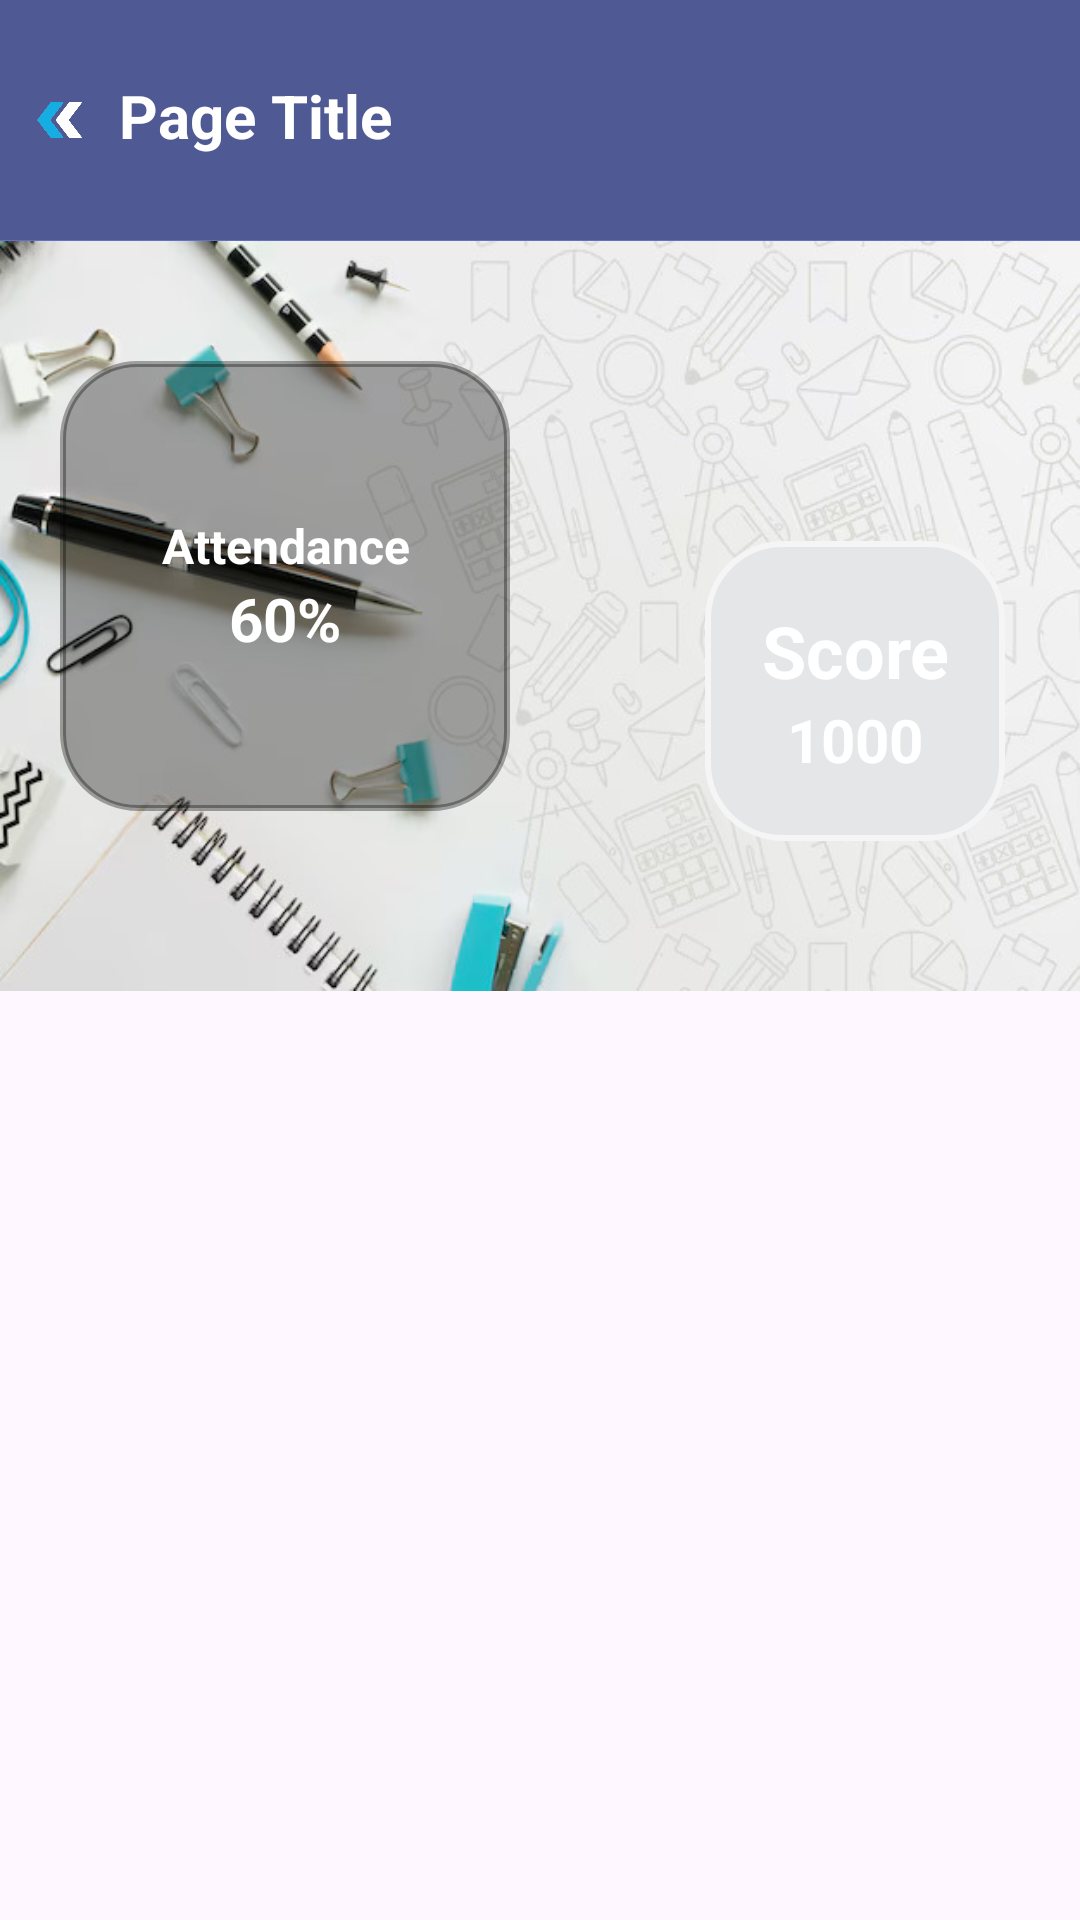

Write the Android layout XML for this screen, with the resource values it uses.
<!-- AndroidManifest.xml: application theme Theme.Shala -->
<!-- res/layout/students_attend_summery.xml -->
<?xml version="1.0" encoding="utf-8"?>
<LinearLayout xmlns:android="http://schemas.android.com/apk/res/android"
    android:orientation="vertical"
    android:layout_width="match_parent"
    android:layout_height="match_parent">

    <include layout="@layout/header"/>
    <RelativeLayout
        android:layout_width="match_parent"
        android:layout_height="250dp"
        android:background="@drawable/exam_bg0"
        android:layout_marginTop="-20dp">

        <LinearLayout android:id="@+id/attendance_percnt"
            android:layout_width="150dp"
            android:layout_height="150dp"
            android:orientation="vertical"
            android:layout_marginRight="5dp"
            android:layout_marginLeft="20dp"
            android:background="@drawable/card_adpt"
            android:gravity="center"
            android:layout_marginTop="40dp"
            android:backgroundTint="@color/transparent">

            <TextView
                android:layout_width="match_parent"
                android:layout_height="wrap_content"
                android:text="Attendance"
                android:gravity="center"
                android:textSize="16sp"
                android:textColor="@color/white"
                android:textStyle="bold"/>

            <TextView
                android:layout_width="match_parent"
                android:layout_height="wrap_content"
                android:text="60%"
                android:textColor="@color/white"
                android:gravity="center"
                android:textSize="20sp"
                android:textStyle="bold"/>


        </LinearLayout>


        <LinearLayout
            android:layout_width="wrap_content"
            android:layout_height="wrap_content"
            android:orientation="horizontal"
            android:layout_marginTop="100dp"
            android:layout_marginRight="20dp"
            android:layout_alignParentRight="true">



            <LinearLayout android:id="@+id/score"
                android:layout_width="100dp"
                android:layout_height="100dp"
                android:orientation="vertical"
                android:layout_marginLeft="5dp"
                android:layout_marginRight="5dp"
                android:background="@drawable/card_adpt"
                android:gravity="center">

                <TextView
                    android:layout_width="match_parent"
                    android:layout_height="wrap_content"
                    android:text="Score"
                    android:gravity="center"
                    android:textSize="24sp"
                    android:textColor="@color/white"
                    android:textStyle="bold"/>

                <TextView
                    android:layout_width="match_parent"
                    android:layout_height="wrap_content"
                    android:text="1000"
                    android:textColor="@color/white"
                    android:gravity="center"
                    android:textSize="20sp"
                    android:textStyle="bold"/>


            </LinearLayout>


        </LinearLayout>


    </RelativeLayout>

    <androidx.recyclerview.widget.RecyclerView
        android:layout_width="match_parent"
        android:layout_height="wrap_content"
        android:id="@+id/list"/>
</LinearLayout>
<!-- res/layout/header.xml (included above) -->
<?xml version="1.0" encoding="utf-8"?>
<LinearLayout xmlns:android="http://schemas.android.com/apk/res/android"
    android:orientation="vertical"
    android:layout_width="match_parent"
    android:layout_height="100dp">

    <LinearLayout
        android:layout_width="match_parent"
        android:layout_height="wrap_content"
        android:orientation="horizontal"
        android:background="@color/header">

    <ImageView android:layout_weight="0.1"
        android:layout_width="0dp"
        android:layout_height="80dp"
        android:src="@drawable/doule_arrowpreview"
        android:layout_gravity="left"/>

    <TextView android:layout_weight="0.8"
        android:layout_width="0dp"
        android:layout_height="wrap_content"
        android:textStyle="bold"
        android:text="Page Title"
        android:textColor="@color/white"
        android:paddingTop="25dp"
        android:textSize="20sp"/>
    </LinearLayout>

    <TextView
        android:layout_width="match_parent"
        android:layout_height="10dp"
        android:background="@color/header_footer"/>

</LinearLayout>
<!-- resources referenced by this layout -->
<resources>
  <color name="header">#4F5993</color>
  <color name="header_footer">#6271C3</color>
  <color name="transparent">#55000000</color>
  <color name="white">#FFFFFFFF</color>
  <!-- drawable card_adpt (drawable) -->
  <shape xmlns:android="http://schemas.android.com/apk/res/android"
      android:shape="rectangle">
  
      <solid android:color="@color/card_adpt" />
  
      <stroke
          android:width="2dp"
          android:color="#F5F5F6" />
  
      <padding
          android:bottom="5dp"
          android:left="5dp"
          android:right="5dp"
          android:top="5dp" />
  
      <corners android:radius="25dp"/>
  
  </shape>
  <!-- drawable doule_arrowpreview: png bitmap (drawable, 30829 bytes) -->
  <!-- drawable exam_bg0: jpg bitmap (drawable, 56206 bytes) -->
  <style name="Theme.Shala" parent="Base.Theme.Shala" />
  <color name="card_adpt">#E4E6E7</color>
  <style name="Base.Theme.Shala" parent="Theme.Material3.DayNight.NoActionBar">
          
          
      </style>
</resources>
